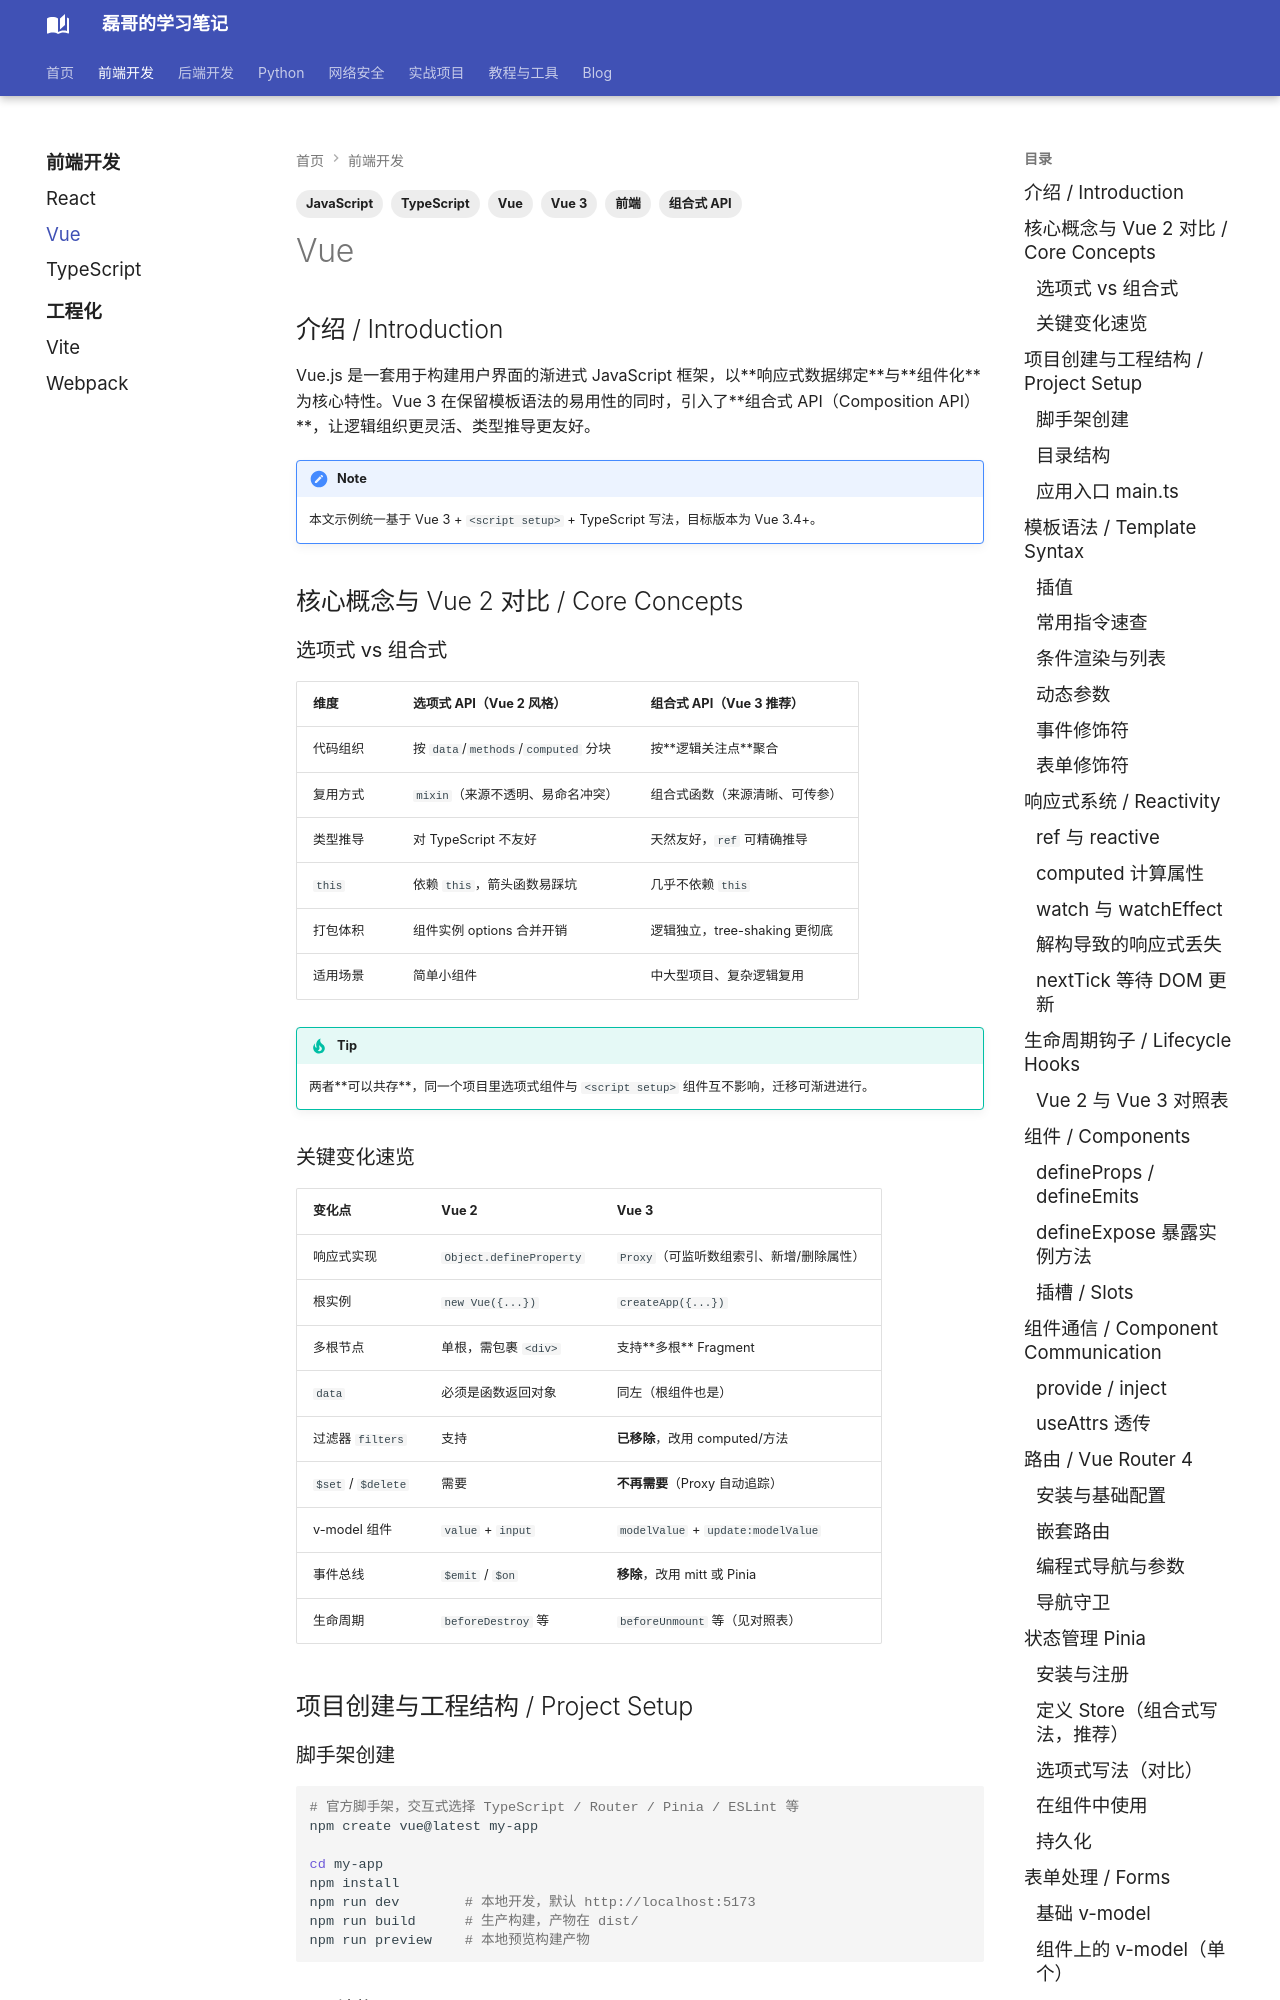

repository: Evan810/mkdoc · page: front-end/vue/index.html · generator: mkdocs

---
title: Vue
tags:
  - 前端
  - Vue
  - JavaScript
  - TypeScript
  - Vue 3
  - 组合式 API
---

## 介绍 / Introduction

Vue.js 是一套用于构建用户界面的渐进式 JavaScript 框架，以**响应式数据绑定**与**组件化**为核心特性。Vue 3 在保留模板语法的易用性的同时，引入了**组合式 API（Composition API）**，让逻辑组织更灵活、类型推导更友好。

!!! note
    本文示例统一基于 Vue 3 + `<script setup>` + TypeScript 写法，目标版本为 Vue 3.4+。

## 核心概念与 Vue 2 对比 / Core Concepts

### 选项式 vs 组合式

| 维度 | 选项式 API（Vue 2 风格） | 组合式 API（Vue 3 推荐） |
| --- | --- | --- |
| 代码组织 | 按 `data`/`methods`/`computed` 分块 | 按**逻辑关注点**聚合 |
| 复用方式 | `mixin`（来源不透明、易命名冲突） | 组合式函数（来源清晰、可传参） |
| 类型推导 | 对 TypeScript 不友好 | 天然友好，`ref` 可精确推导 |
| `this` | 依赖 `this`，箭头函数易踩坑 | 几乎不依赖 `this` |
| 打包体积 | 组件实例 options 合并开销 | 逻辑独立，tree-shaking 更彻底 |
| 适用场景 | 简单小组件 | 中大型项目、复杂逻辑复用 |

!!! tip
    两者**可以共存**，同一个项目里选项式组件与 `<script setup>` 组件互不影响，迁移可渐进进行。

### 关键变化速览

| 变化点 | Vue 2 | Vue 3 |
| --- | --- | --- |
| 响应式实现 | `Object.defineProperty` | `Proxy`（可监听数组索引、新增/删除属性） |
| 根实例 | `new Vue({...})` | `createApp({...})` |
| 多根节点 | 单根，需包裹 `<div>` | 支持**多根** Fragment |
| `data` | 必须是函数返回对象 | 同左（根组件也是） |
| 过滤器 `filters` | 支持 | **已移除**，改用 computed/方法 |
| `$set` / `$delete` | 需要 | **不再需要**（Proxy 自动追踪） |
| v-model 组件 | `value` + `input` | `modelValue` + `update:modelValue` |
| 事件总线 | `$emit` / `$on` | **移除**，改用 mitt 或 Pinia |
| 生命周期 | `beforeDestroy` 等 | `beforeUnmount` 等（见对照表） |

## 项目创建与工程结构 / Project Setup

### 脚手架创建

```bash
# 官方脚手架，交互式选择 TypeScript / Router / Pinia / ESLint 等
npm create vue@latest my-app

cd my-app
npm install
npm run dev        # 本地开发，默认 http://localhost:5173
npm run build      # 生产构建，产物在 dist/
npm run preview    # 本地预览构建产物
```
